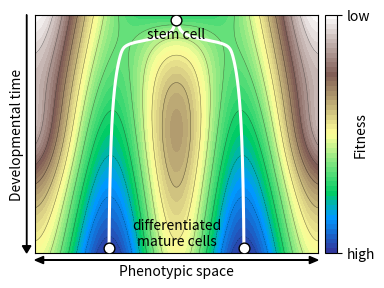
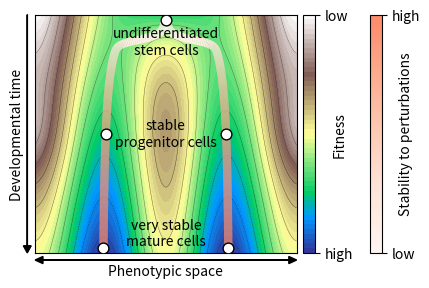

These figures' Python source, in order:
#!/usr/bin/env python3
# -*- coding: utf-8 -*-
"""
Created on Fri Oct 31 23:50:15 2025

@author: ckadelka
"""


import numpy as np
import matplotlib.pyplot as plt
import matplotlib.colors as colors
import matplotlib.cm as cm

from matplotlib.collections import LineCollection
import warnings


def truncate_colormap(cmap, minval=0.0, maxval=1.0, n=100):
    new_cmap = colors.LinearSegmentedColormap.from_list(
        'trunc({n},{a:.2f},{b:.2f})'.format(n=cmap.name, a=minval, b=maxval),
        cmap(np.linspace(minval, maxval, n)))
    return new_cmap

def colored_line(x, y, c, ax, **lc_kwargs):
    """
    Plot a line with a color specified along the line by a third value.

    It does this by creating a collection of line segments. Each line segment is
    made up of two straight lines each connecting the current (x, y) point to the
    midpoints of the lines connecting the current point with its two neighbors.
    This creates a smooth line with no gaps between the line segments.

    Parameters
    ----------
    x, y : array-like
        The horizontal and vertical coordinates of the data points.
    c : array-like
        The color values, which should be the same size as x and y.
    ax : Axes
        Axis object on which to plot the colored line.
    **lc_kwargs
        Any additional arguments to pass to matplotlib.collections.LineCollection
        constructor. This should not include the array keyword argument because
        that is set to the color argument. If provided, it will be overridden.

    Returns
    -------
    matplotlib.collections.LineCollection
        The generated line collection representing the colored line.
    """
    if "array" in lc_kwargs:
        warnings.warn('The provided "array" keyword argument will be overridden')

    # Default the capstyle to butt so that the line segments smoothly line up
    default_kwargs = {"capstyle": "butt"}
    default_kwargs.update(lc_kwargs)

    # Compute the midpoints of the line segments. Include the first and last points
    # twice so we don't need any special syntax later to handle them.
    x = np.asarray(x)
    y = np.asarray(y)
    x_midpts = np.hstack((x[0], 0.5 * (x[1:] + x[:-1]), x[-1]))
    y_midpts = np.hstack((y[0], 0.5 * (y[1:] + y[:-1]), y[-1]))

    # Determine the start, middle, and end coordinate pair of each line segment.
    # Use the reshape to add an extra dimension so each pair of points is in its
    # own list. Then concatenate them to create:
    # [
    #   [(x1_start, y1_start), (x1_mid, y1_mid), (x1_end, y1_end)],
    #   [(x2_start, y2_start), (x2_mid, y2_mid), (x2_end, y2_end)],
    #   ...
    # ]
    coord_start = np.column_stack((x_midpts[:-1], y_midpts[:-1]))[:, np.newaxis, :]
    coord_mid = np.column_stack((x, y))[:, np.newaxis, :]
    coord_end = np.column_stack((x_midpts[1:], y_midpts[1:]))[:, np.newaxis, :]
    segments = np.concatenate((coord_start, coord_mid, coord_end), axis=1)

    lc = LineCollection(segments, **default_kwargs)
    lc.set_array(c)  # set the colors of each segment

    return ax.add_collection(lc)


# -------------------- Domain -------------------------------------------------
nx, nt = 501, 501
x = np.linspace(0.0, 1.0, nx)
t = np.linspace(0.0, 1.0, nt)
X, T = np.meshgrid(x, t)

# -------------------- Base Double-Well --------------------------------------
# Two stable valleys near 0.25 and 0.75 for all t>0
DW = (X - 0.25)**2 * (X - 0.75)**2

# Relief amplitude over time: shallower at ends, steepest mid-time
sigma_A = 0.2
A = 2.0 + 18.0 * np.exp(-((T - 0.5)/sigma_A)**2)   # keep >0 at ends to preserve two valleys

# -------------------- Ridges -------------------------------------------------
# Central ridge at x=0.5:
#  - baseline that persists to t=1,
#  - strong mid-time bump (highest near t=0.5),
#  - onset factor so it starts shortly after t=0.
sigma_r_x = 0.17           # spatial width of central ridge
sigma_r_t = 20           # width of the mid-time bump
R_base   = 1.2             # baseline height (persists to t=1)
R_peak   = 2.5          # extra mid-time height
tau_on   = 0.3            # onset time scale: smaller -> forms sooner after t=0

onset = 1.0 - np.exp(-T / tau_on)                      # ~0 at t=0, ->1 quickly
central_amp = onset * (R_base + R_peak * np.exp(-((T - 0.5)/sigma_r_t)**2))
CentralRidge = central_amp * np.exp(-((X - 0.5)/sigma_r_x)**2)

# Side ridges at x=0 and x=1 that exist for all t (barriers at the edges)
sigma_edge = 0.2
Edge_amp = 3.5                                              # constant over time
LeftRidge  = Edge_amp * np.exp(-(X / sigma_edge)**2)
RightRidge = Edge_amp * np.exp(-(((1.0 - X) / sigma_edge)**2))

# -------------------- Time tilt ---------------------------------------------
s = 2.5   # gentle downhill in t for visualization
V = A * DW + CentralRidge + LeftRidge + RightRidge - s * T

# -------------------- dV/dx (for trajectories) ------------------------------
def A_of_t(t):
    return 2.0 + 18.0 * np.exp(-((t - 1)/sigma_A)**2)

def central_amp_of_t(t):
    return (1.0 - np.exp(-t / tau_on)) * (R_base + R_peak * np.exp(-((t - 0.5)/sigma_r_t)**2))

def dVdx(x, t):
    # d/dx of quartic
    dDWdx = 2.0 * (x - 0.25) * (x - 0.75) * (2.0 * x - 1.0)

    # central ridge derivative
    Rx = np.exp(-((x - 0.5)/sigma_r_x)**2)
    dCentraldx = central_amp_of_t(t) * (-2.0) * (x - 0.5) / (sigma_r_x**2) * Rx

    # side ridges derivatives
    dLeftdx  = Edge_amp * (-2.0) * (x) / (sigma_edge**2) * np.exp(-(x / sigma_edge)**2)
    dRightdx = Edge_amp * (+2.0) * (1.0 - x) / (sigma_edge**2) * np.exp(-(((1.0 - x) / sigma_edge)**2))

    return A_of_t(t) * dDWdx + dCentraldx + dLeftdx + dRightdx
    # (time tilt -s*T has no x-derivative)

# -------------------- Integrate paths: dx/dt = -dV/dx -----------------------
def integrate_path(x0, dt=5e-4, t0=0):
    steps = int(1.0 / dt)
    xs = np.empty(steps + 1)
    ts = np.linspace(t0, 1.0, steps + 1)
    xs[0] = x0
    for k in range(steps):
        xs[k+1] = np.clip(xs[k] - dVdx(xs[k], ts[k]) * dt, 0.0, 1.0)
    return ts, xs

# Slightly asymmetric starts so they cleanly diverge and converge to 0.25 / 0.75
t_L, x_L = integrate_path(0.5 - 0.005, dt=1/501,t0=0.022)
t_R, x_R = integrate_path(0.5 + 0.005, dt=1/501,t0=0.022)

# -------------------- Plot (no rendering call) ------------------------------
fig, ax = plt.subplots(figsize=(4,3), dpi=140)
cf = ax.contourf(X, T, V[::-1,:], levels=60, cmap='terrain')
ax.contour(X, T, V[::-1,:], levels=12, colors='k', linewidths=0.35, alpha=0.5)

ax.plot(x_L, 1-t_L, lw=2.2, color='w',label='→ left fate (x→0.25)')
ax.plot(x_R, 1-t_R, lw=2.2, color='w',label='→ right fate (x→0.75)')

ax.scatter([0.5], [1-0.022], s=60, edgecolor='k', facecolor='white', zorder=5)
ax.scatter([x_L[-1]], [1-0.978], s=60, edgecolor='k', facecolor='white', zorder=5)
ax.scatter([x_R[-1]], [1-0.978], s=60, edgecolor='k', facecolor='white', zorder=5)

ax.text(0.5,1-0.08,'stem cell',va='center',ha='center')
ax.text(0.5,1-0.98,'differentiated\nmature cells',va='bottom',ha='center')

#ax.annotate("Pluripotent\n(t=0, x=0.5)", xy=(0.5, 0.0), xytext=(0.62, 0.06),
#            arrowprops=dict(arrowstyle="->", lw=1.2), fontsize=9)

#ax.axhline(0.5, color='k', lw=1.0, ls='--', alpha=0.6)
#ax.text(0.02, 0.52, "High central ridge (t≈0.5)", fontsize=9, alpha=0.9)

ax.arrow(-0.03,1,0,-1,clip_on=False,length_includes_head=True,head_width=0.03,head_length=0.03,color='k')
ax.arrow(0.02,-0.03,0.98,0,clip_on=False,length_includes_head=True,head_width=0.03,head_length=0.03,color='k')
ax.arrow(0.98,-0.03,-0.98,0,clip_on=False,length_includes_head=True,head_width=0.03,head_length=0.03,color='k')
ax.set_xlim(0, 1); ax.set_ylim(0, 1)
ax.set_xticks([])
ax.set_yticks([])
ax.set_xlabel("Phenotypic space",labelpad=8);
ax.set_ylabel("Developmental time",labelpad=8)
#ax.set_title("Waddington Landscape: Persistent Central Ridge and Edge Barriers")

cbar = fig.colorbar(cf, ax=ax, pad=0.02)
cbar.set_ticks([cbar.vmin,cbar.vmax])
cbar.set_ticklabels(['high','low'])
cbar.set_label("Fitness",labelpad=-15)
#ax.legend(loc='lower right', frameon=True)

plt.tight_layout()
plt.savefig('waddington_flipped.pdf',bbox_inches='tight')



newV=   np.repeat(V[:,250], 501).reshape(501, 501)
resilience = np.zeros((501,501))
stability_gradient = np.zeros(501)
for i in range(501):
    j = 250
    while True:
        if j/501 > x_L[i]:
            j-=1
        else:
            break
    stability_gradient[i] = V[i,250] - V[i,j]


fig, ax = plt.subplots(figsize=(4.5,3), dpi=140)
cf = ax.contourf(X, T, V[::-1,:], levels=60, cmap='terrain')
ax.contour(X, T, V[::-1,:], levels=12, colors='k', linewidths=0.35, alpha=0.5)

#ax.plot(x_L, 1-t_L, lw=2.2, color='w',label='→ left fate (x→0.25)')
#ax.plot(x_R, 1-t_R, lw=2.2, color='w',label='→ right fate (x→0.75)')

cmap  = truncate_colormap(cm.Reds,maxval=0.4)
lines = colored_line(x_L, 1-t_L, stability_gradient, ax, linewidth=6, cmap=cmap)
lines = colored_line(x_R, 1-t_R, stability_gradient, ax, linewidth=6, cmap=cmap)


ax.scatter([0.5], [1-0.022], s=60, edgecolor='k', facecolor='white', zorder=5)
ax.scatter([x_L[250]], [0.5], s=60, edgecolor='k', facecolor='white', zorder=5)
ax.scatter([x_R[250]], [0.5], s=60, edgecolor='k', facecolor='white', zorder=5)
ax.scatter([x_L[-1]], [1-0.978], s=60, edgecolor='k', facecolor='white', zorder=5)
ax.scatter([x_R[-1]], [1-0.978], s=60, edgecolor='k', facecolor='white', zorder=5)

ax.text(0.5,1-0.05,'undifferentiated\nstem cells',va='top',ha='center')
ax.text(0.5,0.5,'stable\nprogenitor cells',va='center',ha='center')
ax.text(0.5,1-0.98,'very stable\nmature cells',va='bottom',ha='center')

#ax.annotate("Pluripotent\n(t=0, x=0.5)", xy=(0.5, 0.0), xytext=(0.62, 0.06),
#            arrowprops=dict(arrowstyle="->", lw=1.2), fontsize=9)

#ax.axhline(0.5, color='k', lw=1.0, ls='--', alpha=0.6)
#ax.text(0.02, 0.52, "High central ridge (t≈0.5)", fontsize=9, alpha=0.9)

ax.arrow(-0.03,1,0,-1,clip_on=False,length_includes_head=True,head_width=0.03,head_length=0.03,color='k')
ax.arrow(0.02,-0.03,0.98,0,clip_on=False,length_includes_head=True,head_width=0.03,head_length=0.03,color='k')
ax.arrow(0.98,-0.03,-0.98,0,clip_on=False,length_includes_head=True,head_width=0.03,head_length=0.03,color='k')
ax.set_xlim(0, 1); ax.set_ylim(0, 1)
ax.set_xticks([])
ax.set_yticks([])
ax.set_xlabel("Phenotypic space",labelpad=8);
ax.set_ylabel("Developmental time",labelpad=8)
#ax.set_title("Waddington Landscape: Persistent Central Ridge and Edge Barriers")

cbar2 = fig.colorbar(lines,ax=ax,pad=0.05)  # add a color legend
cbar2.set_ticks([cbar2.vmin,cbar2.vmax])
cbar2.set_ticklabels(['low','high'])
cbar2.set_label("Stability to perturbations",labelpad=-15)

cbar = fig.colorbar(cf, ax=ax, pad=0.02)
cbar.set_ticks([cbar.vmin,cbar.vmax])
cbar.set_ticklabels(['high','low'])
cbar.set_label("Fitness",labelpad=-15)
#ax.legend(loc='lower right', frameon=True)



plt.tight_layout()
plt.savefig('waddington_flipped_priorbelief.pdf',bbox_inches='tight')
